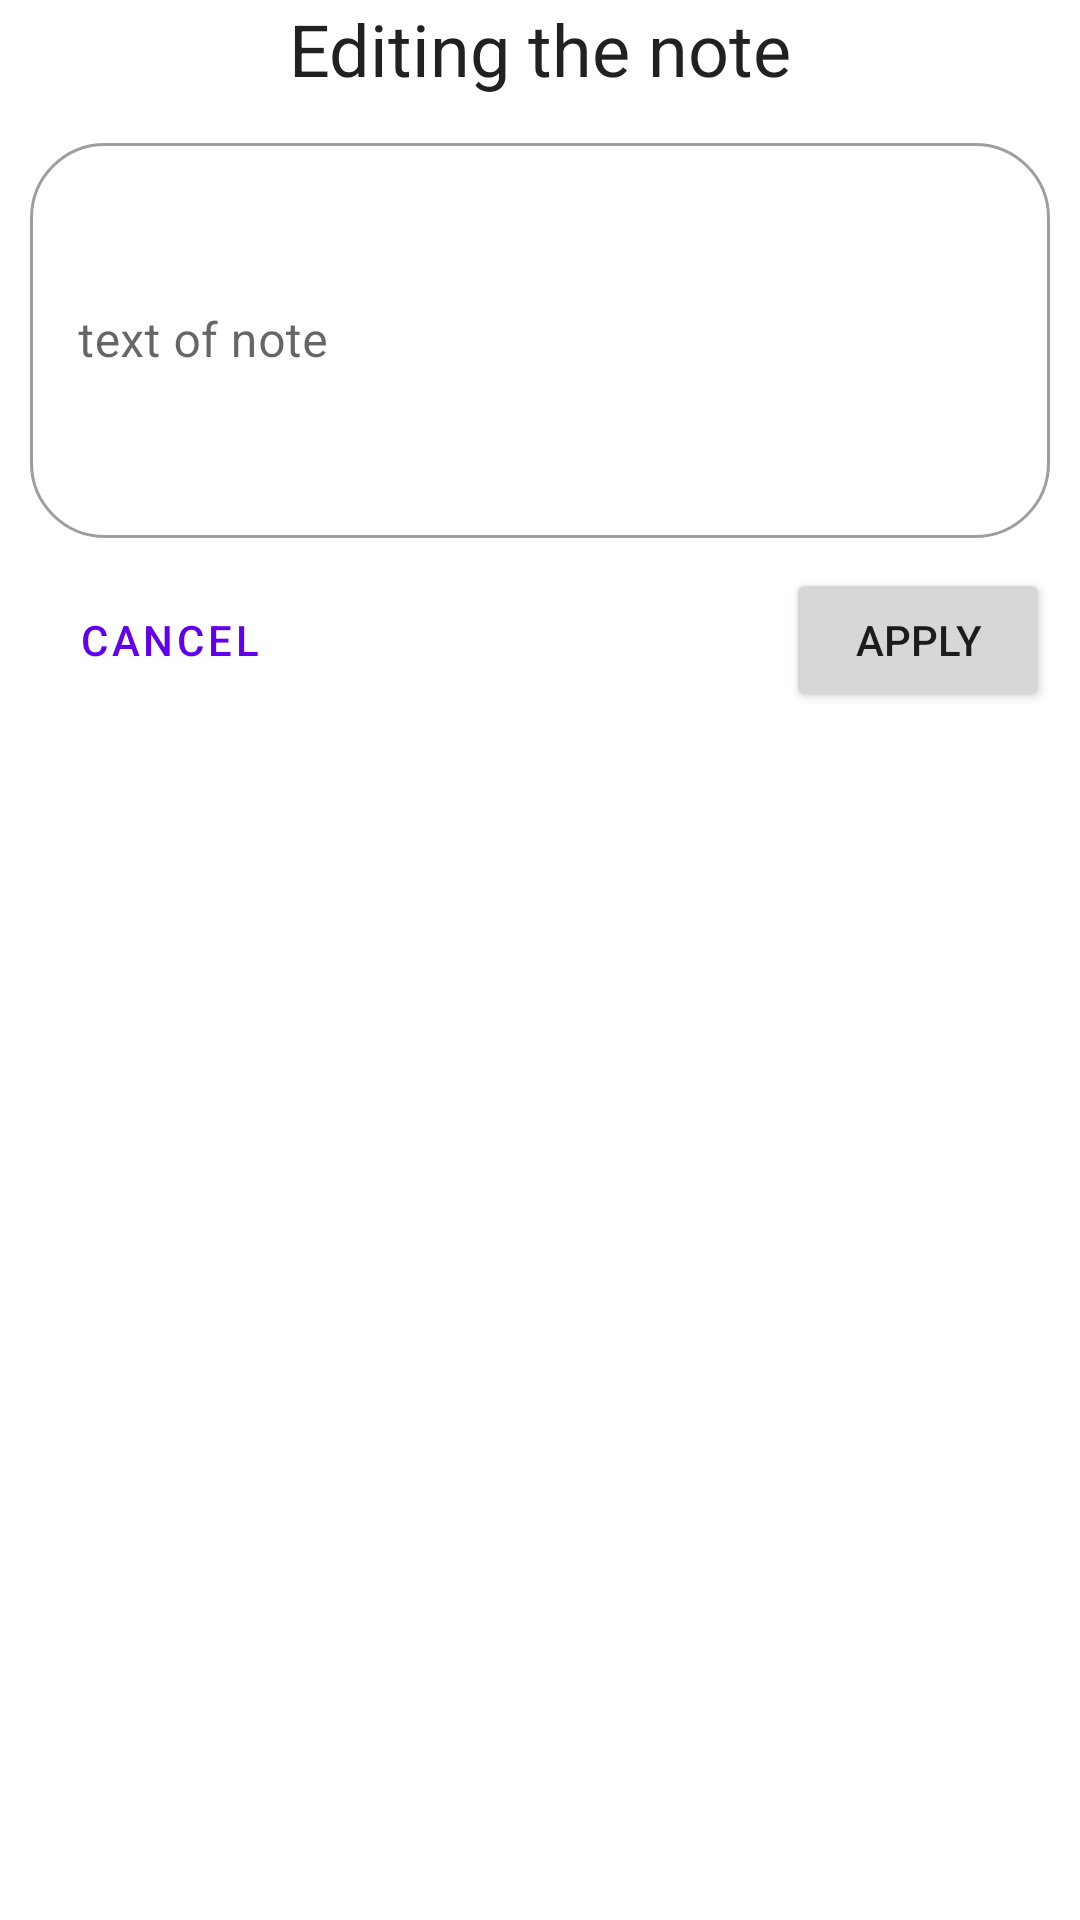

Produce the Android XML layout that renders to this screen, including the resource entries it uses.
<!-- AndroidManifest.xml: application theme Theme.NearSpace -->
<!-- res/layout/fragment_edit_note.xml -->
<?xml version="1.0" encoding="utf-8"?>
<androidx.constraintlayout.widget.ConstraintLayout xmlns:android="http://schemas.android.com/apk/res/android"
    xmlns:app="http://schemas.android.com/apk/res-auto"
    android:layout_width="match_parent"
    android:layout_height="wrap_content"
    android:layout_margin="10dp">

    <TextView
        android:id="@+id/title_text"
        android:layout_width="wrap_content"
        android:layout_height="wrap_content"
        android:paddingStart="30dp"
        android:paddingEnd="30dp"
        android:text="@string/edit_note"
        android:textAppearance="@style/TextAppearance.MaterialComponents.Headline5"
        app:layout_constraintEnd_toEndOf="parent"
        app:layout_constraintStart_toStartOf="parent"
        app:layout_constraintTop_toTopOf="parent" />

    <com.google.android.material.textfield.TextInputLayout
        android:id="@+id/input_layout"
        style="@style/Widget.MaterialComponents.TextInputLayout.OutlinedBox"
        android:layout_width="0dp"
        android:layout_height="wrap_content"
        android:hint="@string/text_of_note"
        android:padding="10dp"
        app:layout_constraintEnd_toEndOf="parent"
        app:layout_constraintStart_toStartOf="parent"
        app:layout_constraintTop_toBottomOf="@id/title_text">

        <com.google.android.material.textfield.TextInputEditText
            android:id="@+id/input_text"
            android:layout_width="match_parent"
            android:layout_height="wrap_content"
            android:inputType="textMultiLine"
            android:lines="5" />

    </com.google.android.material.textfield.TextInputLayout>

    <Button
        android:id="@+id/apply"
        android:layout_width="wrap_content"
        android:layout_height="wrap_content"
        android:layout_marginEnd="10dp"
        android:text="@string/apply"
        app:layout_constraintEnd_toEndOf="parent"
        app:layout_constraintTop_toBottomOf="@id/input_layout" />

    <Button
        android:id="@+id/cancel"
        style="@style/Widget.MaterialComponents.Button.OutlinedButton"
        android:layout_width="wrap_content"
        android:layout_height="wrap_content"
        android:layout_marginStart="10dp"
        android:text="@string/cancel"
        app:layout_constraintStart_toStartOf="parent"
        app:layout_constraintTop_toBottomOf="@id/input_layout" />

</androidx.constraintlayout.widget.ConstraintLayout>
<!-- resources referenced by this layout -->
<resources>
  <string name="apply">apply</string>
  <string name="cancel">Cancel</string>
  <string name="edit_note">Editing the note</string>
  <string name="text_of_note">text of note</string>
  <style name="Theme.NearSpace" parent="Theme.MaterialComponents.DayNight.NoActionBar">
          
          <item name="colorPrimary">@color/purple_500</item>
          <item name="colorPrimaryVariant">@color/purple_700</item>
          <item name="colorOnPrimary">@color/white</item>
          
          <item name="colorSecondary">@color/teal_200</item>
          <item name="colorSecondaryVariant">@color/teal_700</item>
          <item name="colorOnSecondary">@color/black</item>
          
          <item name="android:statusBarColor" tools:targetApi="l">?attr/colorPrimaryVariant</item>
          
  
          <item name="shapeAppearanceMediumComponent">@style/AppShapeAppearance</item>
          <item name="shapeAppearanceLargeComponent">@style/AppShapeAppearance</item>
          <item name="shapeAppearanceSmallComponent">@style/AppShapeAppearanceSmallComponents</item>
          <item name="fabAnimationMode">scale</item>
      </style>
  <color name="purple_500">#FF6200EE</color>
  <color name="purple_700">#FF3700B3</color>
  <color name="white">#FFFFFFFF</color>
  <color name="teal_200">#FF03DAC5</color>
  <color name="teal_700">#FF018786</color>
  <color name="black">#FF000000</color>
  <style name="AppShapeAppearance" parent="ShapeAppearance.MaterialComponents.MediumComponent">
          <item name="cornerFamily">rounded</item>
          <item name="cornerSize">27dp</item>
      </style>
  <style name="AppShapeAppearanceSmallComponents" parent="ShapeAppearance.MaterialComponents.SmallComponent">
          <item name="cornerFamily">rounded</item>
          <item name="cornerSize">25dp</item>
      </style>
</resources>
